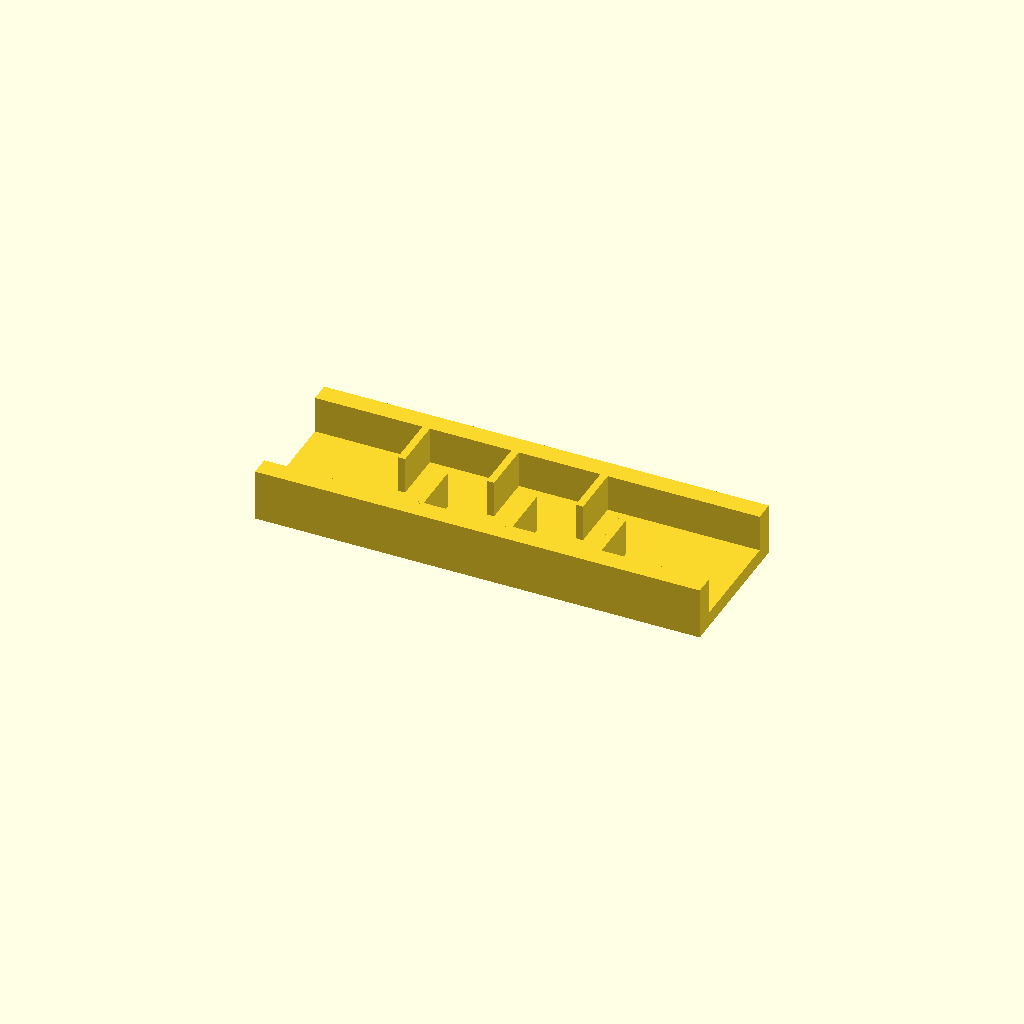
Cell 1 — every parameter at its default value.
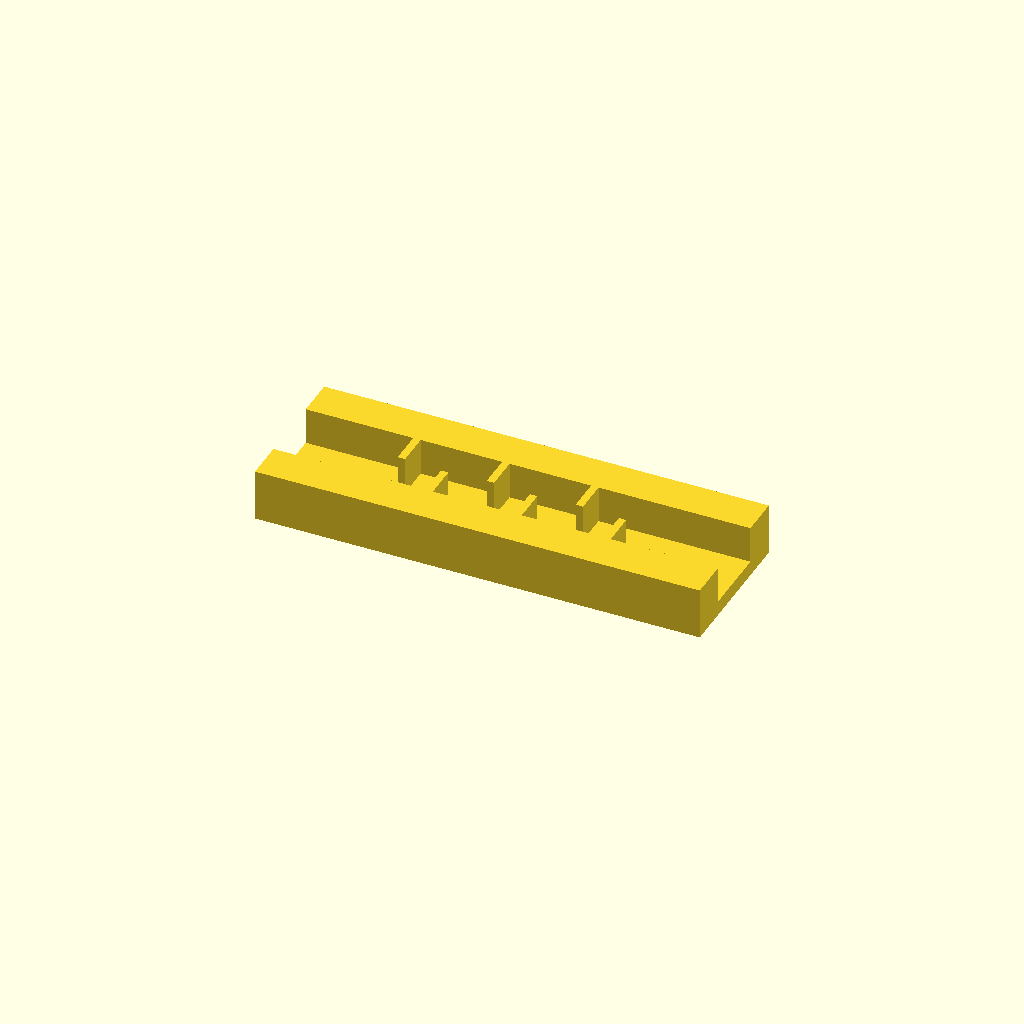
Cell 2 — rail_w set to 16, the other parameters unchanged.
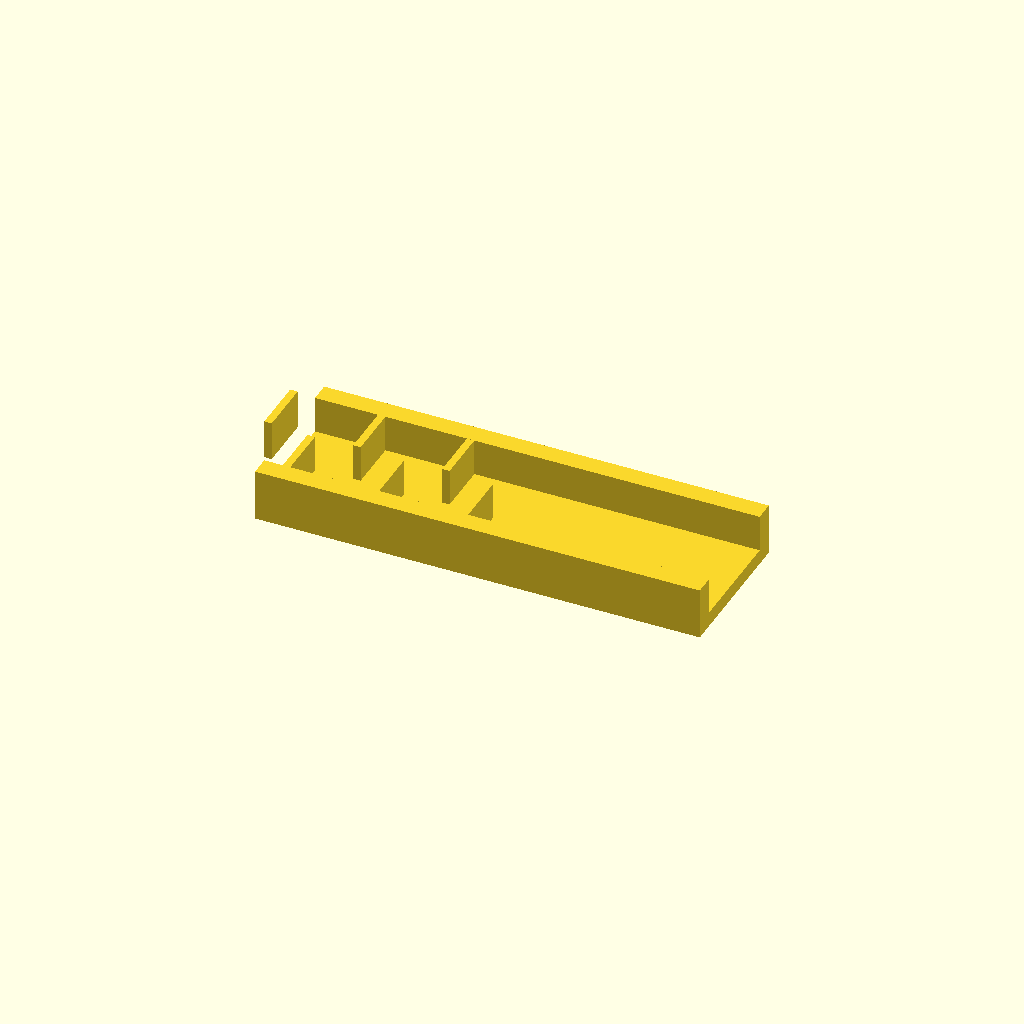
Cell 3: ribs = 12 (everything else at default).
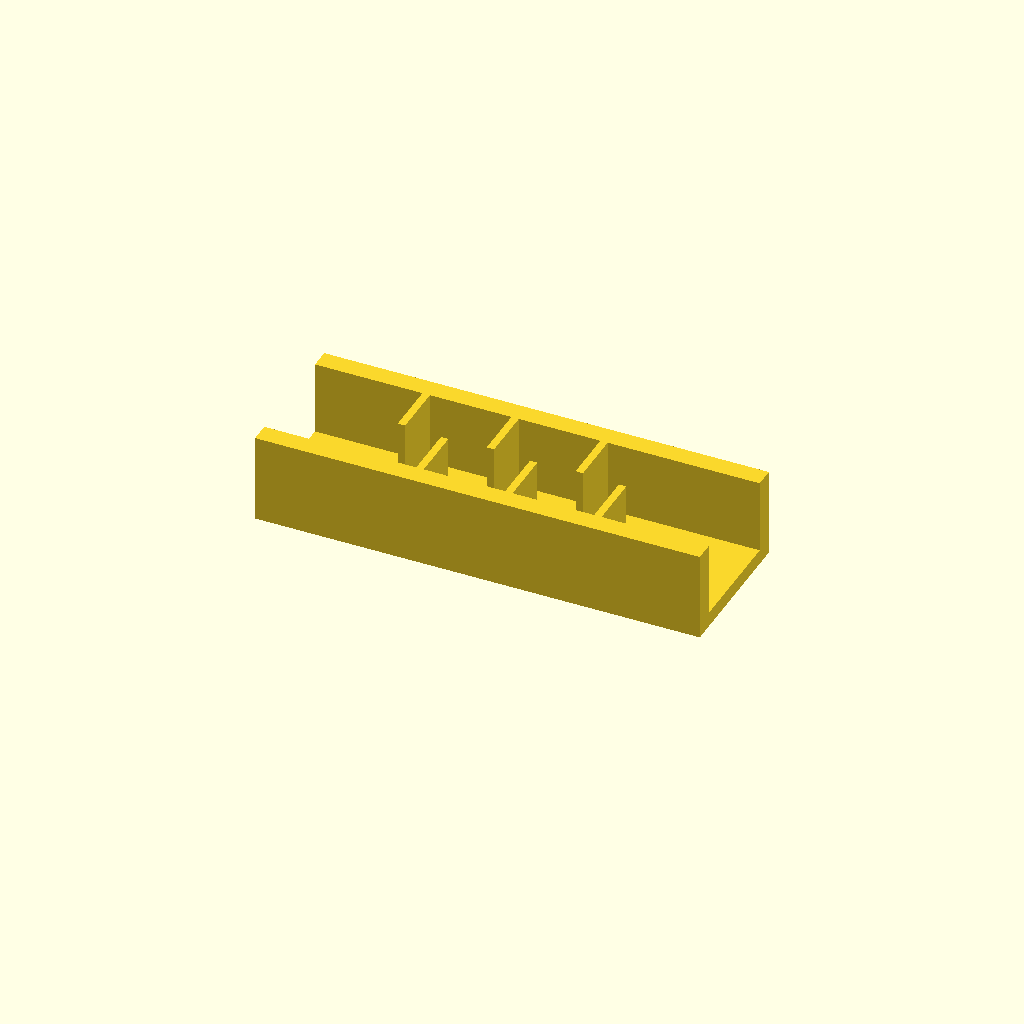
Cell 4: the same model with rib_h = 30.
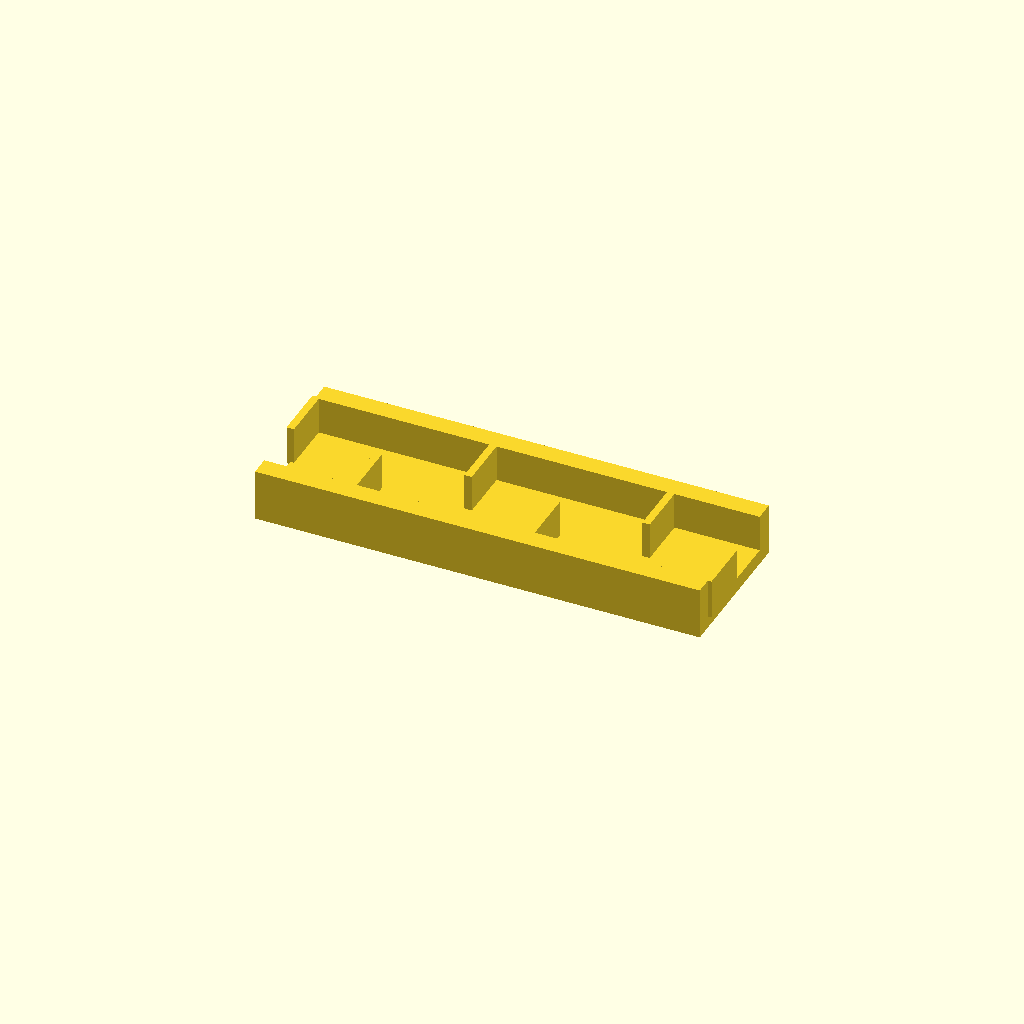
Cell 5: pitch = 36 (everything else at default).
All cells are drawn from one camera (rotation 55°, 0°, 25°, orthographic, colour scheme Cornfield), so only the parameter changes between them.
The OpenSCAD source (optional_data/data/place1/ribframes/part_0176.scad):
$fn = 32;

// ----------------------------------------------------------------------
// Rib frame 180 x 60 x 21
// 6 ribs at 18 mm pitch, staggered
// ----------------------------------------------------------------------

// --- parameters (mm) ---
frame = [180, 60, 6];  // base plate size (x, y, z)
rail_w = 8;            // side rail width
ribs = 6;              // number of ribs
rib_t = 3;             // rib thickness
rib_h = 15;            // rib height above the base plate
pitch = 18;            // pitch between rib centres

// --- derived feature positions (mm) ---
span = (ribs - 1) * pitch;          // = 90   distance between the outer ribs
origin_x = -span / 2;               // = -45   X of the first rib
rib_len = frame[1] / 2 - rail_w + 0.5;  // = 22.5   length of a staggered rib
rib_y = 0.5 + rib_len / 2;          // = 11.75   Y of a staggered rib centre
row_offset = 2 * rib_y;             // = 23.5   distance between the two rows
feature_centers = [
  [origin_x + 0 * pitch, rib_y],
  [origin_x + 1 * pitch, -rib_y],
  [origin_x + 2 * pitch, rib_y],
  [origin_x + 3 * pitch, -rib_y],
  [origin_x + 4 * pitch, rib_y],
  [origin_x + 5 * pitch, -rib_y]
];   // rib centre line, drives the rib loop

// base plate, two side rails, then the ribs read straight off feature_centers
union() {
  translate([-frame[0] / 2, -frame[1] / 2, 0]) cube(frame);
  translate([-frame[0] / 2, -frame[1] / 2, 0]) cube([frame[0], rail_w, frame[2] + rib_h]);
  translate([-frame[0] / 2, frame[1] / 2 - rail_w, 0]) cube([frame[0], rail_w, frame[2] + rib_h]);
  for (centre = feature_centers)
    translate([centre[0] - rib_t / 2, centre[1] - rib_len / 2, frame[2] - 1])
      cube([rib_t, rib_len, rib_h + 1]);
}
Customizer parameters (derived from the source; name, type, default, range or options):
frame: vector, default [180, 60, 6]
rail_w: number, default 8
ribs: number, default 6
rib_t: number, default 3
rib_h: number, default 15
pitch: number, default 18
